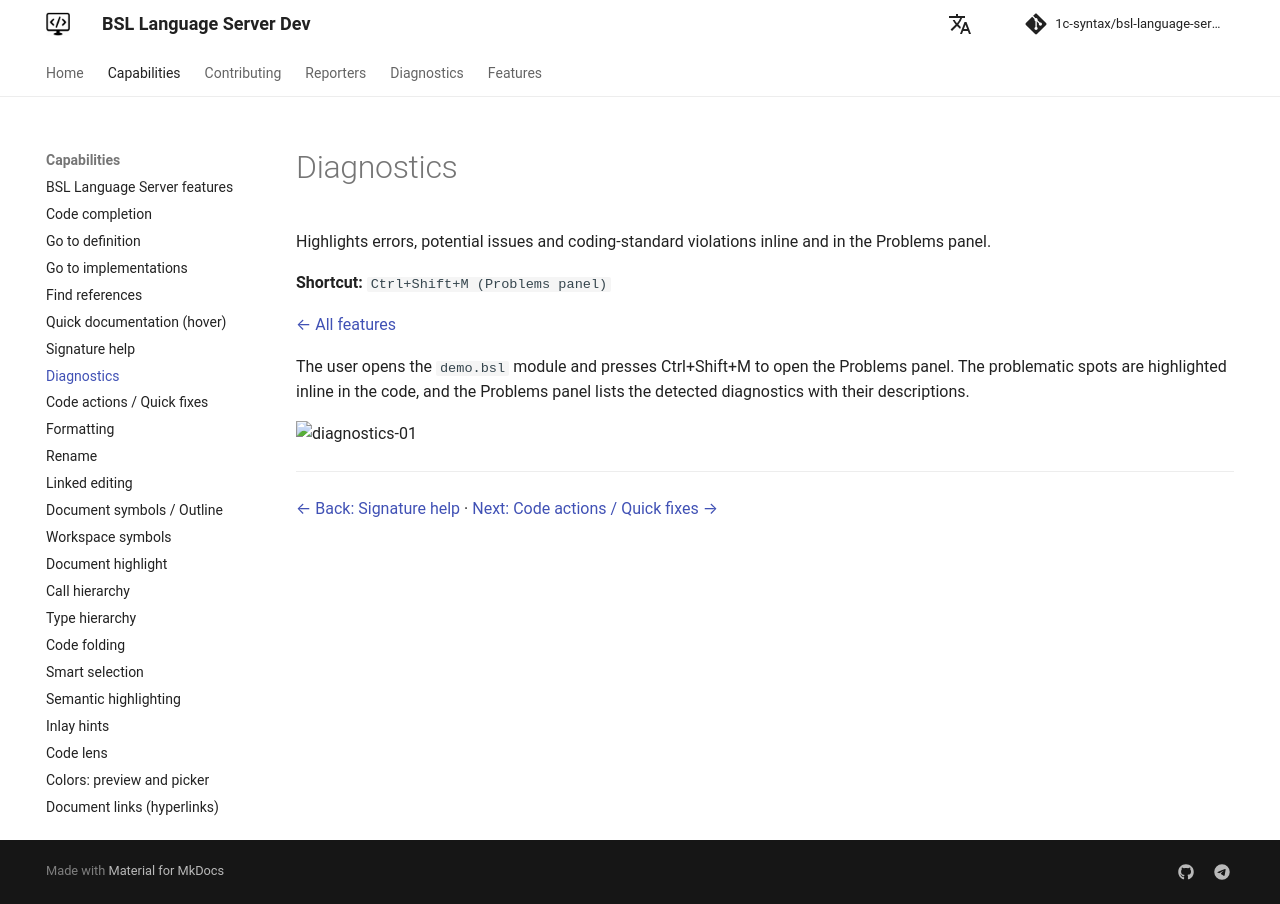

repository: 1c-syntax/bsl-language-server · page: dev/en/capabilities/diagnostics/index.html · generator: mkdocs

# Diagnostics

Highlights errors, potential issues and coding-standard violations inline and in the Problems panel.

**Shortcut:** `Ctrl+Shift+M (Problems panel)`

[← All features](index.md)

The user opens the `demo.bsl` module and presses Ctrl+Shift+M to open the Problems panel. The problematic spots are highlighted inline in the code, and the Problems panel lists the detected diagnostics with their descriptions.

![diagnostics-01](https://github.com/user-attachments/assets/b40f25f4-8a23-44b1-927e-39473df6d5f8)

---

[← Back: Signature help](signatureHelp.md)  ·  [Next: Code actions / Quick fixes →](codeAction.md)
